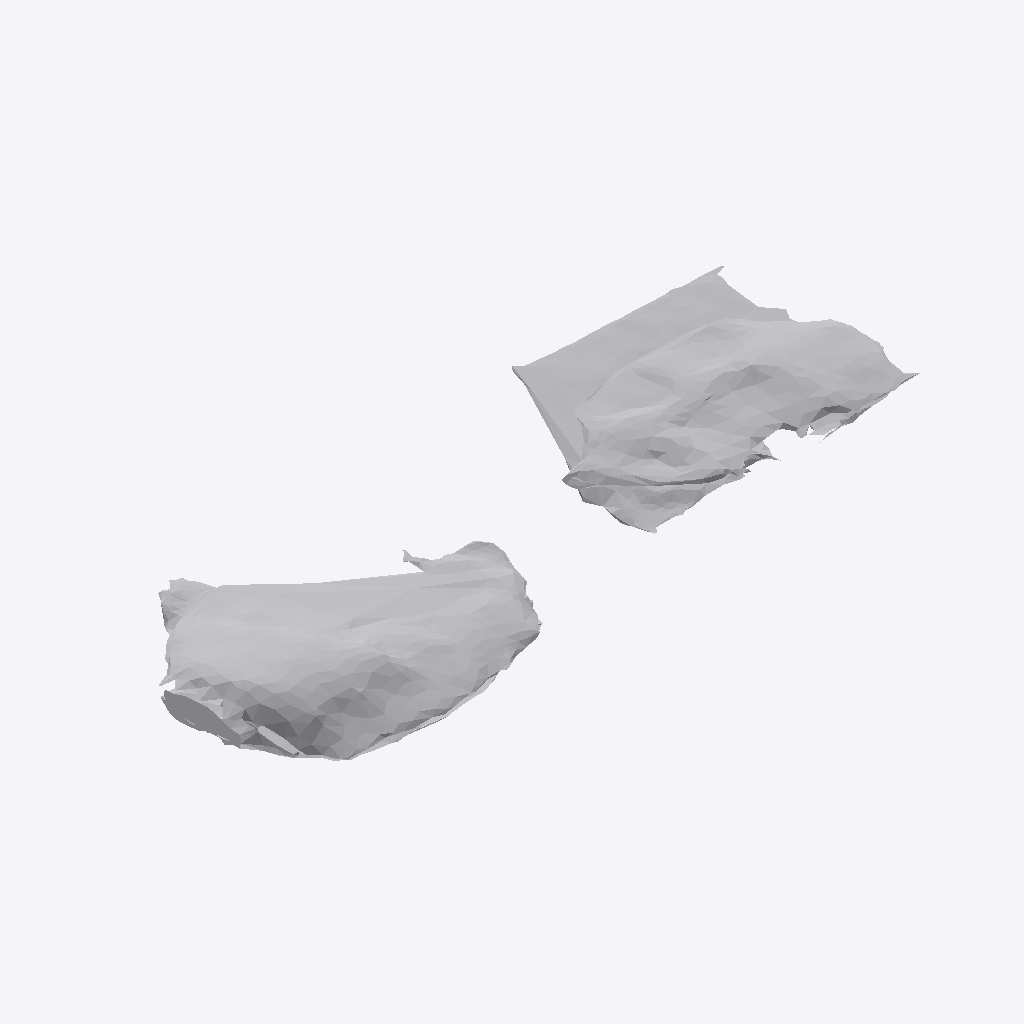
Isometric view of an IFC building model (IFC-SPF (STEP), schema IFC4, length unit metre), seen from the south-west, elements coloured by IFC class: 1 other element (light grey).
Extent 0.698 m × 0.277 m × 0.062 m (x, y, z). Storeys (1): Ground Floor at 0.00 m. Elements (1): 1 IfcFurniture.

HEADER;
FILE_DESCRIPTION(('ViewDefinition [CoordinationView]'),'2;1');
FILE_NAME('','2026-07-12T07:19:07',(''),(''),'IfcOpenShell 0.8.0','IfcOpenShell 0.8.0','');
FILE_SCHEMA(('IFC4'));
ENDSEC;
DATA;
#17=IFCPROJECT('2rDFAFIiX2Bf_0$mPT8qln',#5,'Office Project',$,$,$,$,(#15),#10);
#20=IFCSITE('2SRryg_H9FVxKGG33upcbq',#5,'Site',$,$,#19,$,$,.ELEMENT.,$,$,$,$,$);
#22=IFCBUILDING('0iqDoz2F5CZvl3ap2N1Qbu',#5,'Building',$,$,#21,$,$,.ELEMENT.,$,$,$);
#24=IFCBUILDINGSTOREY('3GRHTORfXCSwE6BlxjE9W4',#5,'Ground Floor',$,$,#23,$,$,.ELEMENT.,0.0);
#35=IFCFURNITURE('1QwZACaPXDJRCVgy$xu4kz',#5,'list11_bookshelf',$,$,#34,#31,$,$);
ENDSEC;
